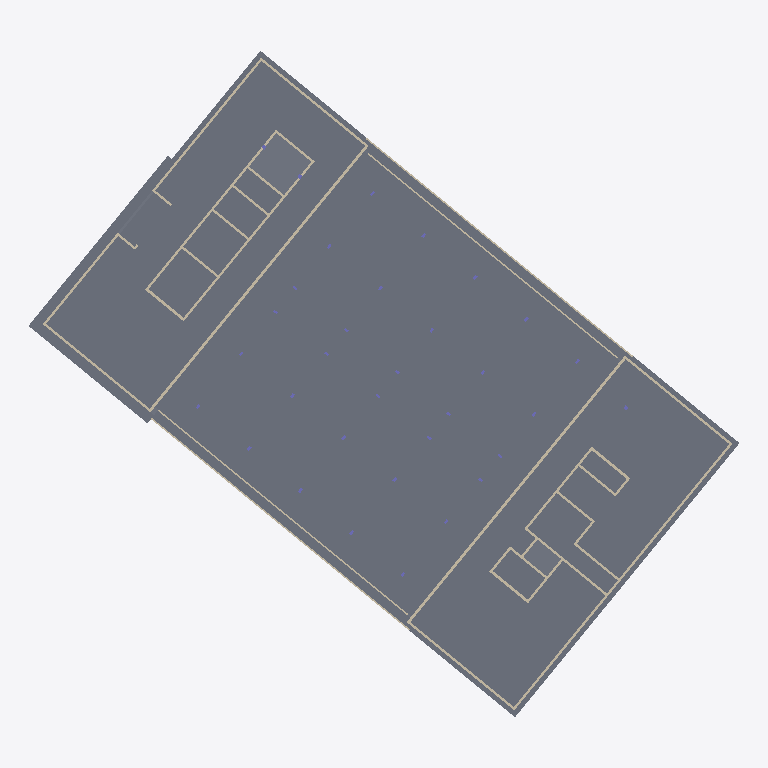
Plan cut of the same IFC building model at storey 'OKRD Unterfahrt' (level 98.50 m, cut at 99.90 m), seen from above with north up, elements coloured by IFC class: 49 walls (beige), 19 slabs (grey). Cut surfaces are drawn darker.
Extent 77.3 m × 72.5 m × 18.9 m (x, y, z). Storeys (6): OKRD Unterfahrt at 98.50 m; OKRD Unterfahrt at 98.50 m; OKRD EG at 100.08 m; OKRD OG 1 at 104.52 m; OKRD OG 2 at 108.99 m; OKRD DACH TZ at 114.41 m. Elements (556): 370 IfcWallStandardCase, 98 IfcColumn, 66 IfcSlab, 16 IfcBeam, 6 IfcStair.

HEADER;
FILE_DESCRIPTION(('ViewDefinition [CoordinationView_V2.0]'),'2;1');
FILE_NAME('A330-Civil-3D-Modell-ARC-iB.ifc (Edited by Simplebim 9.0 SR1)','2022-09-07T15:51:11',(''),(''),'ODA IFC SDK 22.8','22.1.10.541 - Exporter 22.1.10.541 - Alternativ-UI 22.1.10.541','');
FILE_SCHEMA(('IFC2X3'));
ENDSEC;
DATA;
#634=IFCPROJECT('0fECjcsJL1sPvJ4mu4utmE',#8,'2001',$,$,'Ersatzneubau Laborgebäude A330','Projektstatus',(#17,#635),#20578);
#638=IFCSITE('0fECjcsJL1sPvJ4mu4utmC',#8,'Default',$,'',#17750,$,$,.ELEMENT.,$,$,$,$,$);
#639=IFCSITE('0fECjcsJL1sPvJ4mu4utmC',#211,'Default',$,'',#20570,$,$,.ELEMENT.,$,$,$,$,$);
#208=IFCBUILDING('0fECjcsJL1sPvJ4mu4utmF',#8,'Laborbau',$,'',#17754,$,'Laborbau',.ELEMENT.,$,$,$);
#210=IFCBUILDING('0fECjcsJL1sPvJ4mu4utmF',#211,'Laborbau',$,'',#20574,$,'Laborbau',.ELEMENT.,$,$,$);
#218=IFCBUILDINGSTOREY('0fECjcsJL1sPvJ4mxx07IV',#8,'OKRD Unterfahrt',$,'Ebene:Ebene 2',#17756,$,'OKRD Unterfahrt',.ELEMENT.,-1.7);
#219=IFCBUILDINGSTOREY('0fECjcsJL1sPvJ4mxx1ERL',#8,'OKRD EG',$,'Ebene:Ebene',#18217,$,'OKRD EG',.ELEMENT.,-0.12);
#220=IFCBUILDINGSTOREY('0fECjcsJL1sPvJ4mxx6egI',#8,'OKRD OG 1',$,'Ebene:Ebene',#18907,$,'OKRD OG 1',.ELEMENT.,4.32);
#221=IFCBUILDINGSTOREY('0fECjcsJL1sPvJ4mxx6eeU',#8,'OKRD OG 2',$,'Ebene:Ebene',#19786,$,'OKRD OG 2',.ELEMENT.,8.79);
#222=IFCBUILDINGSTOREY('0fECjcsJL1sPvJ4mxx6g9G',#8,'OKRD DACH TZ',$,'Ebene:Ebene',#20556,$,'OKRD DACH TZ',.ELEMENT.,14.21);
#223=IFCBUILDINGSTOREY('0fECjcsJL1sPvJ4mxx07IV',#211,'OKRD Unterfahrt',$,'Ebene:Ebene 2',#20576,$,'OKRD Unterfahrt',.ELEMENT.,-1.7);
#2183=IFCSLAB('3IafehkHLBNg4zDduidSC8',#8,'Geschossdecke:WD 16.0:2585460',$,'Geschossdecke:WD 16.0',#18008,#2184,'2585460',.FLOOR.);
#1506=IFCSLAB('1WFdfWpRH3k9andjwHrFBc',#8,'Geschossdecke:BPL STB 25:1661270',$,'Geschossdecke:BPL STB 25',#18477,#1507,'1661270',.FLOOR.);
#1538=IFCSLAB('2oKg0ourL3Zu6yY24RZrsz',#8,'Geschossdecke:BPL STB 25:1661270:2',$,'Geschossdecke:BPL STB 25',#18480,#1539,'1661270',.FLOOR.);
#3529=IFCSLAB('0jprC60yz9TexsT49VhglR',#8,'Geschossdecke:WD 16.0:3178936',$,'Geschossdecke:WD 16.0',#18207,#3530,'3178936',.FLOOR.);
#2064=IFCSLAB('2c5cPcjBn02xl6Nj0BvBr0',#8,'Geschossdecke:FDM STB 90:2529467:2',$,'Geschossdecke:FDM STB 90',#17980,#2065,'2529467',.FLOOR.);
#3476=IFCSLAB('1YVPWtZfT3CAgIReflpfV$',#8,'Geschossdecke:WD 16.0:3178302',$,'Geschossdecke:WD 16.0',#18203,#3477,'3178302',.FLOOR.);
#1595=IFCSLAB('3o8k85Caf76R4Ag$wowG3B',#8,'Geschossdecke:BPL STB 25:1661270:8',$,'Geschossdecke:BPL STB 25',#18495,#1596,'1661270',.FLOOR.);
#2053=IFCSLAB('3jdXdFkkX7aAXF$9bSfBYk',#8,'Geschossdecke:FDM STB 90:2529467',$,'Geschossdecke:FDM STB 90',#17977,#2054,'2529467',.FLOOR.);
#1554=IFCSLAB('39PJnrsH98yOwh8VFwfEa2',#8,'Geschossdecke:BPL STB 25:1661270:3',$,'Geschossdecke:BPL STB 25',#18485,#1555,'1661270',.FLOOR.);
#1562=IFCSLAB('3_3y0JU354Uh5u9ymOxEkj',#8,'Geschossdecke:BPL STB 25:1661270:4',$,'Geschossdecke:BPL STB 25',#18487,#1563,'1661270',.FLOOR.);
#1689=IFCSLAB('1GzXUNw5HDMvUQWYRIRPDA',#8,'Geschossdecke:BPL STB 25:1885911',$,'Geschossdecke:BPL STB 25',#18629,#1690,'1885911',.FLOOR.);
#3513=IFCSLAB('3yYOmWbnHCbO$vz5vW_iiV',#8,'Geschossdecke:WD 16.0:3178656',$,'Geschossdecke:WD 16.0',#18205,#3514,'3178656',.FLOOR.);
#1570=IFCSLAB('30ttRgOWv9sRy6yDBJZ4cR',#8,'Geschossdecke:BPL STB 25:1661270:5',$,'Geschossdecke:BPL STB 25',#18489,#1571,'1661270',.FLOOR.);
#1586=IFCSLAB('3$4F_lJZHCCAJGjjLzT6uA',#8,'Geschossdecke:BPL STB 25:1661270:7',$,'Geschossdecke:BPL STB 25',#18493,#1587,'1661270',.FLOOR.);
#1578=IFCSLAB('1f7bhPTFL5YhoVEeBQtPZV',#8,'Geschossdecke:BPL STB 25:1661270:6',$,'Geschossdecke:BPL STB 25',#18491,#1579,'1661270',.FLOOR.);
#9346=IFCWALLSTANDARDCASE('3ILmD5nVLEJAMXzs$hsNGE',#8,'Basiswand:IW_STB 30.0:1583727',$,'Basiswand:IW_STB 30.0',#18445,#9347,'1583727');
#9261=IFCWALLSTANDARDCASE('3ILmD5nVLEJAMXzs$hsNJ9',#8,'Basiswand:IW_STB 30.0:1583688',$,'Basiswand:IW_STB 30.0',#18422,#9262,'1583688');
#1608=IFCSLAB('1wPiKWFyP3uv1RhOYNLoeB',#8,'Geschossdecke:BPL STB 25:1661270:9',$,'Geschossdecke:BPL STB 25',#18497,#1609,'1661270',.FLOOR.);
#8616=IFCWALLSTANDARDCASE('100AAZf6z1n81ho0m6P4Tm',#8,'Basiswand:AW_STB 25.0:1572430',$,'Basiswand:AW_STB 25.0',#18267,#8617,'1572430');
#2433=IFCSLAB('3lq7ozcqD2XABsmuL$HOCY',#8,'Geschossdecke:WD 16.0:2586529',$,'Geschossdecke:WD 16.0',#18101,#2434,'2586529',.FLOOR.);
#14261=IFCWALLSTANDARDCASE('1xe6UwCFr7lBh54gkvb8tb',#8,'Basiswand:AW_WD 16:3167615',$,'Basiswand:AW_WD 16',#18157,#14262,'3167615');
#14451=IFCWALLSTANDARDCASE('0mJEWZEMfDmPgHPtlIv31R',#8,'Basiswand:AW_WD 16:3182406',$,'Basiswand:AW_WD 16',#18214,#14452,'3182406');
#14287=IFCWALLSTANDARDCASE('1xe6UwCFr7lBh54gkvb8uF',#8,'Basiswand:AW_WD 16:3167893',$,'Basiswand:AW_WD 16',#18163,#14288,'3167893');
#14274=IFCWALLSTANDARDCASE('1xe6UwCFr7lBh54gkvb8wf',#8,'Basiswand:AW_WD 16:3167795',$,'Basiswand:AW_WD 16',#18160,#14275,'3167795');
#9166=IFCWALLSTANDARDCASE('3y1WjgjnbF79UlS1KU2xwr',#8,'Basiswand:AW_STB 25.0:1583419',$,'Basiswand:AW_STB 25.0',#18400,#9167,'1583419');
#8495=IFCWALLSTANDARDCASE('100AAZf6z1n81ho0m6P4Tq',#8,'Basiswand:AW_STB 25.0:1572426',$,'Basiswand:AW_STB 25.0',#18239,#8496,'1572426');
#12489=IFCWALLSTANDARDCASE('3WqlMYnFfBifrAVwcff6aG',#8,'Basiswand:AW_STB 25.0:2254737',$,'Basiswand:AW_STB 25.0',#18783,#12490,'2254737');
#8527=IFCWALLSTANDARDCASE('100AAZf6z1n81ho0m6P4Ts',#8,'Basiswand:AW_STB 25.0:1572428',$,'Basiswand:AW_STB 25.0',#18247,#8528,'1572428');
#12728=IFCWALLSTANDARDCASE('0dbbvHPDT66Ogjx6DxaBFM',#8,'Basiswand:AW_STB 25.0:2255309',$,'Basiswand:AW_STB 25.0',#18792,#12729,'2255309');
#2512=IFCSLAB('1a1Whh2Kb31PhZSTA2BIzA',#8,'Geschossdecke:FDM STB 80:2684131',$,'Geschossdecke:FDM STB 80',#18120,#2513,'2684131',.FLOOR.);
#8767=IFCWALLSTANDARDCASE('100AAZf6z1n81ho0m6QxqZ',#8,'Basiswand:IW_STB 25.0:1573958',$,'Basiswand:IW_STB 25.0',#18303,#8768,'1573958');
#11755=IFCWALLSTANDARDCASE('1j3zW6E3nD7vTlen_Nm0_I',#8,'Basiswand:IW_STB 25.0:1957947',$,'Basiswand:IW_STB 25.0',#18696,#11756,'1957947');
#2035=IFCSLAB('3jdXdFkkX7aAXF$9bSfBRU',#8,'Geschossdecke:FDM STB 100:2528971',$,'Geschossdecke:FDM STB 100',#17975,#2036,'2528971',.FLOOR.);
#14139=IFCWALLSTANDARDCASE('0MYeAyFmHFKhkRhB35SGMc',#8,'Basiswand:AW_STB 25.0:3100128',$,'Basiswand:AW_STB 25.0',#18899,#14140,'3100128');
#8925=IFCWALLSTANDARDCASE('100AAZf6z1n81ho0m6Qxqv',#8,'Basiswand:IW_STB 30.0:1573980',$,'Basiswand:IW_STB 30.0',#18349,#8926,'1573980');
#8894=IFCWALLSTANDARDCASE('100AAZf6z1n81ho0m6Qxq$',#8,'Basiswand:IW_STB 25.0:1573978',$,'Basiswand:IW_STB 25.0',#18340,#8895,'1573978');
#9078=IFCWALLSTANDARDCASE('100AAZf6z1n81ho0m6Qxq9',#8,'Basiswand:IW_STB 30.0:1573996',$,'Basiswand:IW_STB 30.0',#18376,#9079,'1573996');
#9099=IFCWALLSTANDARDCASE('100AAZf6z1n81ho0m6QxqT',#8,'Basiswand:IW_STB 25.0:1574008',$,'Basiswand:IW_STB 25.0',#18382,#9100,'1574008');
#11706=IFCWALLSTANDARDCASE('38ehZ5w_n8nRirsRR3nqmy',#8,'Basiswand:IW_STB 25.0:1957837',$,'Basiswand:IW_STB 25.0',#18682,#11707,'1957837');
#9086=IFCWALLSTANDARDCASE('100AAZf6z1n81ho0m6QxqJ',#8,'Basiswand:IW_STB 30.0:1574006',$,'Basiswand:IW_STB 30.0',#18379,#9087,'1574006');
#8938=IFCWALLSTANDARDCASE('100AAZf6z1n81ho0m6Qxqx',#8,'Basiswand:IW_STB 25.0:1573982',$,'Basiswand:IW_STB 25.0',#18352,#8939,'1573982');
#9065=IFCWALLSTANDARDCASE('100AAZf6z1n81ho0m6QxqF',#8,'Basiswand:IW_STB 25.0:1573994',$,'Basiswand:IW_STB 25.0',#18373,#9066,'1573994');
#11250=IFCWALLSTANDARDCASE('32S2ypGqDCGAkKLDdJk0Tf',#8,'Basiswand:IW_STB 25.0:1888000',$,'Basiswand:IW_STB 25.0',#17866,#11251,'1888000');
#8873=IFCWALLSTANDARDCASE('100AAZf6z1n81ho0m6Qxqp',#8,'Basiswand:IW_STB 25.0:1573974',$,'Basiswand:IW_STB 25.0',#18334,#8874,'1573974');
#8833=IFCWALLSTANDARDCASE('100AAZf6z1n81ho0m6Qxqj',#8,'Basiswand:IW_STB 25.0:1573960',$,'Basiswand:IW_STB 25.0',#18322,#8834,'1573960');
#8865=IFCWALLSTANDARDCASE('100AAZf6z1n81ho0m6Qxqh',#8,'Basiswand:IW_STB 25.0:1573966',$,'Basiswand:IW_STB 25.0',#18331,#8866,'1573966');
#9058=IFCWALLSTANDARDCASE('100AAZf6z1n81ho0m6QxqD',#8,'Basiswand:IW_STB 25.0:1573992',$,'Basiswand:IW_STB 25.0',#18370,#9059,'1573992');
#8844=IFCWALLSTANDARDCASE('100AAZf6z1n81ho0m6Qxql',#8,'Basiswand:IW_STB 25.0:1573962',$,'Basiswand:IW_STB 25.0',#18325,#8845,'1573962');
#11237=IFCWALLSTANDARDCASE('32S2ypGqDCGAkKLDdJk0R3',#8,'Basiswand:IW_STB 25.0:1887914',$,'Basiswand:IW_STB 25.0',#17863,#11238,'1887914');
#11263=IFCWALLSTANDARDCASE('32S2ypGqDCGAkKLDdJk1XM',#8,'Basiswand:IW_STB 25.0:1888319',$,'Basiswand:IW_STB 25.0',#17869,#11264,'1888319');
#11674=IFCWALLSTANDARDCASE('008vTrg$9FuBclLLJHClfy',#8,'Basiswand:IW_STB 25.0:1957825',$,'Basiswand:IW_STB 25.0',#18673,#11675,'1957825');
#11173=IFCWALLSTANDARDCASE('1xxAq27YbEpxjIL4cVaE0U',#8,'Basiswand:IW_STB 25.0:1887229',$,'Basiswand:IW_STB 25.0',#17855,#11174,'1887229');
#11644=IFCWALLSTANDARDCASE('2AkuevZ6rAKRotAy48pzpm',#8,'Basiswand:IW_STB 25.0:1957807',$,'Basiswand:IW_STB 25.0',#18664,#11645,'1957807');
#8969=IFCWALLSTANDARDCASE('100AAZf6z1n81hm0q6Qxq5',#8,'Basiswand:IW_STB 25.0:1573984',$,'Basiswand:IW_STB 25.0',#17759,#8970,'1573984');
#10931=IFCWALLSTANDARDCASE('3LZiispKn23gwQTQOej38p',#8,'Basiswand:IW_STB 25.0:1787470',$,'Basiswand:IW_STB 25.0',#18580,#10932,'1787470');
#14087=IFCWALLSTANDARDCASE('1EVP9wFwj5tgtuFBvxd3pE',#8,'Basiswand:AW_STB 25.0:2808707',$,'Basiswand:AW_STB 25.0',#18857,#14088,'2808707');
#8881=IFCWALLSTANDARDCASE('100AAZf6z1n81ho0m6Qxqz',#8,'Basiswand:IW_STB 25.0:1573976',$,'Basiswand:IW_STB 25.0',#18337,#8882,'1573976');
#9045=IFCWALLSTANDARDCASE('100AAZf6z1n81ho0m6Qxq3',#8,'Basiswand:IW_STB 25.0:1573990',$,'Basiswand:IW_STB 25.0',#18367,#9046,'1573990');
#9123=IFCWALLSTANDARDCASE('100AAZf6z1n81ho0m6Qxzi',#8,'Basiswand:IW_STB 25.0:1574409',$,'Basiswand:IW_STB 25.0',#18388,#9124,'1574409');
#11205=IFCWALLSTANDARDCASE('1xxAq27YbEpxjIL4cVaESI',#8,'Basiswand:IW_STB 25.0:1887473',$,'Basiswand:IW_STB 25.0',#17858,#11206,'1887473');
#10980=IFCWALLSTANDARDCASE('0QAo4ZCbj5whktPFZrGkTQ',#8,'Basiswand:IW_STB 25.0:1787585',$,'Basiswand:IW_STB 25.0',#18594,#10981,'1787585');
#9002=IFCWALLSTANDARDCASE('100AAZf6z1n81hm0q6Qxq7',#8,'Basiswand:IW_STB 25.0:1573986',$,'Basiswand:IW_STB 25.0',#17762,#9003,'1573986');
#9112=IFCWALLSTANDARDCASE('100AAZf6z1n81ho0m6QxtX',#8,'Basiswand:IW_STB 25.0:1574020',$,'Basiswand:IW_STB 25.0',#18385,#9113,'1574020');
#11079=IFCWALLSTANDARDCASE('3pCXYz9_fBUR_zwrcWBz55',#8,'Basiswand:AW_STB 25.0:1827311',$,'Basiswand:AW_STB 25.0',#18606,#11080,'1827311');
#8852=IFCWALLSTANDARDCASE('100AAZf6z1n81ho0m6Qxqf',#8,'Basiswand:IW_STB 25.0:1573964',$,'Basiswand:IW_STB 25.0',#18328,#8853,'1573964');
#13569=IFCWALLSTANDARDCASE('1aCcxfTJz2GPm5ZPZzDn9m',#8,'Basiswand:AW_STB 25.0:2313726',$,'Basiswand:AW_STB 25.0',#18812,#13570,'2313726');
#11092=IFCWALLSTANDARDCASE('1W79SRhy56ag$Y3mw9OKMs',#8,'Basiswand:AW_STB 25.0:1834661',$,'Basiswand:AW_STB 25.0',#18609,#11093,'1834661');
#11147=IFCWALLSTANDARDCASE('100AAZf6z1n81ho0m6Qxq5',#8,'Basiswand:IW_STB 25.0:1886438',$,'Basiswand:IW_STB 25.0',#18631,#11148,'1886438');
ENDSEC;